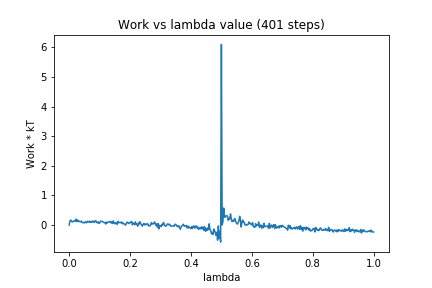

Data behind this chart, as committed beside it:
0, 0.0
1, 0.1379
2, 0.1663
3, 0.1398
4, 0.1008
5, 0.122
6, 0.1375
7, 0.1388
8, 0.124
9, 0.2026
10, 0.1185
11, 0.1676
12, 0.1114
13, 0.1354
14, 0.1173
15, 0.108
16, 0.1345
17, 0.0845
18, 0.08209
19, 0.07572
20, 0.07345
21, 0.1155
22, 0.08704
23, 0.07576
24, 0.1295
25, 0.1098
26, 0.09748
27, 0.1307
28, 0.08738
29, 0.1182
30, 0.09225
31, 0.1368
32, 0.1078
33, 0.08283
34, 0.1404
35, 0.142
36, 0.08943
37, 0.07296
38, 0.1117
39, 0.05672
40, 0.06209
41, 0.1288
42, 0.1273
43, 0.1238
44, 0.1142
45, 0.08807
46, 0.08701
47, 0.07407
48, 0.03428
49, 0.1009
50, 0.06976
51, 0.09462
52, 0.1005
53, 0.1248
54, 0.1086
55, 0.0668
56, 0.1121
57, 0.05491
58, 0.14
59, 0.0564
60, 0.04328
... 340 more rows
